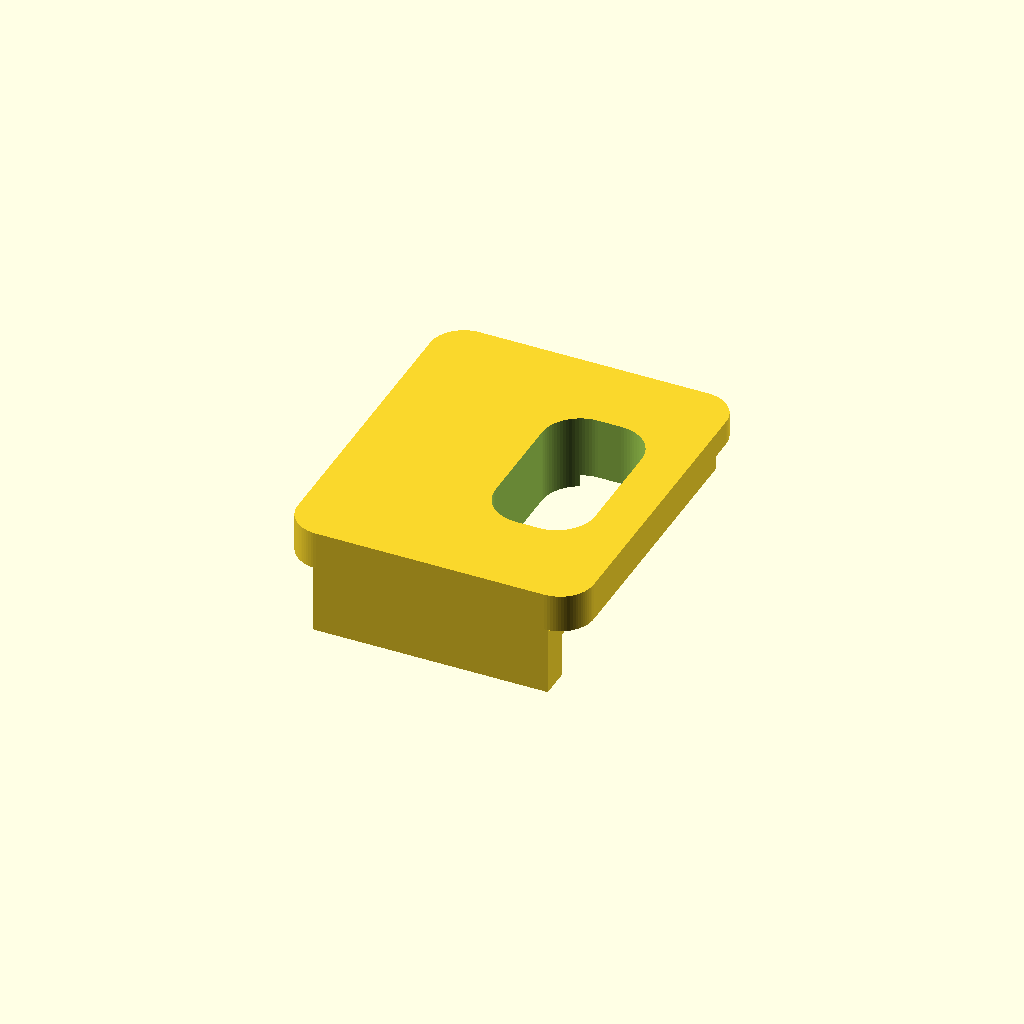
Cell 1 — every parameter at its default value.
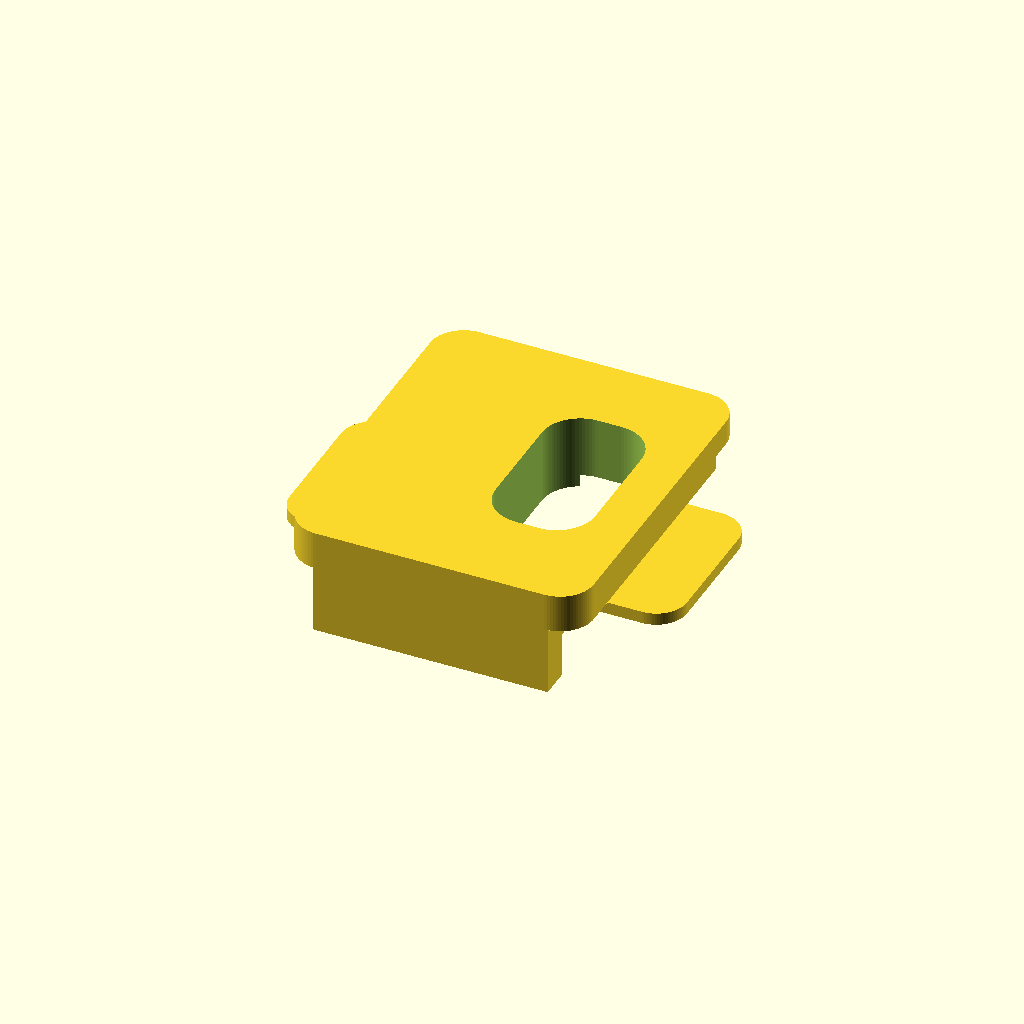
Cell 2: innerStepX = 26 (everything else at default).
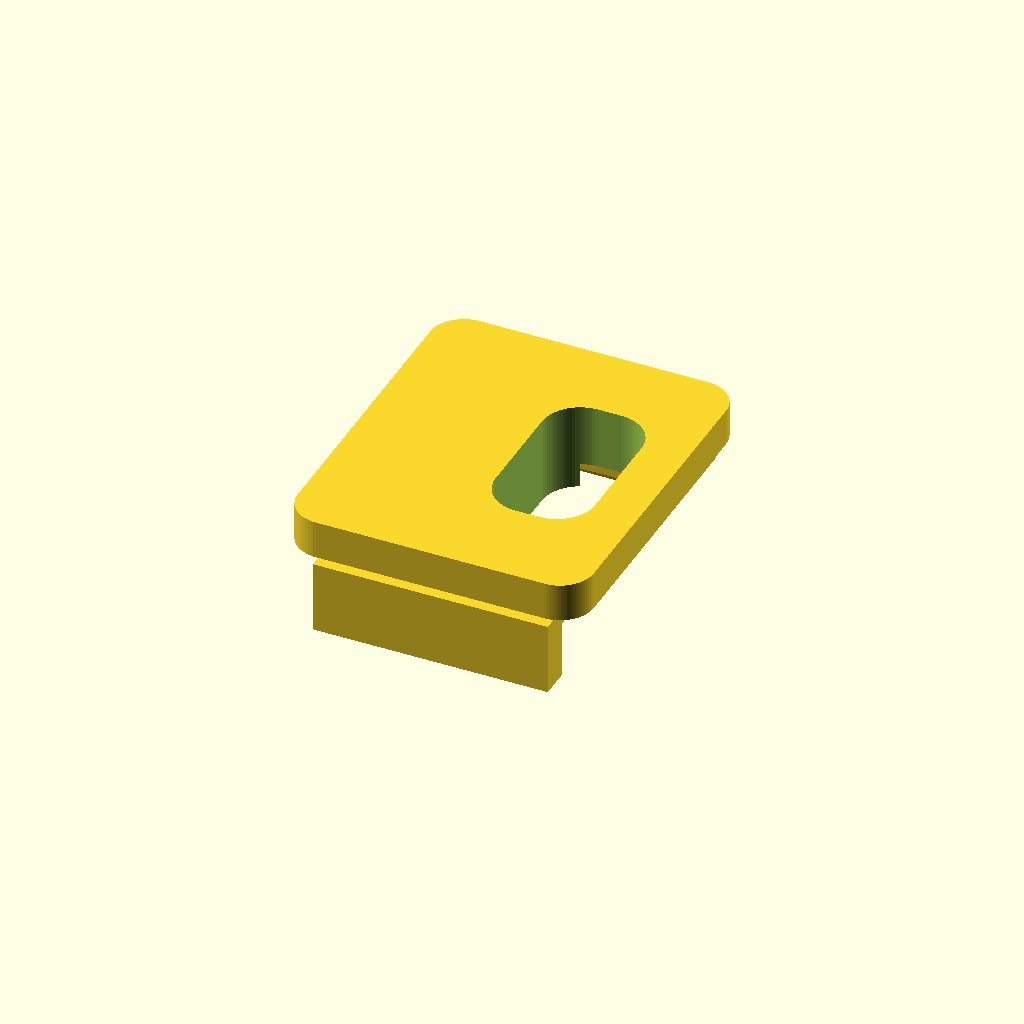
Cell 3 — innerStepZ set to 1.6, the other parameters unchanged.
One fixed orthographic camera (rotation 55°, 0°, 25°; colour scheme Cornfield) for every cell.
Source of the model, models/osmo-action-4-cable-support/OA4_USBC_Door.scad:
// Written by WolfOne
// License - CC BY 4.0
// https://github.com/Wolf-0ne/3d-modeling-projects
//action 4 usb-c door

$fn = 80;

innerStepYOffset=0.2;
innerStepX=13;
innerStepY=11.3;
innerStepZ=.8;

outerStepYOffset=-1.5;
outerStepX=15.4;
outerStepY=18.5;
outerStepZ=1.6;

topStepYOffset=-.1;
topStepX=19.3;
topStepY=23;
topStepZ=2.5;

lockYOffset=outerStepY/2+outerStepYOffset;
lockX=10.5;
lockY=.9;
lockZ=innerStepZ+outerStepZ+1;
lockCenter=2.3;
lockTangYA=0.2;
lockTangZA=0.1;
lockTangYB=0.5;
lockTangZB=1.3;
lockLipYOffset=.3;
lockLipZOffset=.4;

c=0.1; //clearance

medium = 0;
large = 0;

difference(){
	union(){
	
		// Main Body
		translate([0,innerStepYOffset,0])
			roundedSquare(innerStepX-c,innerStepY-c,innerStepZ,2);
		translate([0,outerStepYOffset,outerStepZ/2+innerStepZ])
			cube([outerStepX-c,outerStepY-c,outerStepZ], center=true);
		if (large == 0 && medium == 0){
			translate([0,topStepYOffset,outerStepZ+innerStepZ])
				roundedSquare(topStepX,topStepY-c,topStepZ,2.2);
			}
		else if (medium != 0){
			translate([0,topStepYOffset,outerStepZ+innerStepZ])
				hull(){
					roundedSquare(topStepX,topStepY-c,topStepZ,2.2);
					translate([c*2,0,2])
						roundedSquare(topStepX-3,topStepY-c-3,topStepZ,2.2);
					}
			}
		else {
			translate([0,topStepYOffset,outerStepZ+innerStepZ])
				hull(){
					roundedSquare(topStepX,topStepY-c,topStepZ,2.2);
					translate([1,0,4])
						roundedSquare(topStepX-5,topStepY-c-4,topStepZ,2.2);
					}
			} 
			
		//Lock Area
		translate([0,lockYOffset+lockY/2+lockCenter,lockZ/2+lockTangZA])
			cube([lockX,lockY+lockTangYA,lockZ], center=true);	
		translate([0,lockYOffset+lockY/2+lockCenter/2,lockZ/2+lockTangZB])
			cube([lockX,lockY+lockTangYB,1.6], center=true);
		
		translate([0,lockYOffset+lockY/2,lockZ/2])
			cube([lockX,lockY,lockZ], center=true);
		hull(){
			translate([0,lockYOffset+lockY/2+lockLipYOffset,-lockLipZOffset])
				cube([lockX,lockY,lockLipZOffset], center=true);	
			translate([0,lockYOffset+lockY/2,0])
				cube([lockX,lockY,lockLipZOffset], center=true);	
			}
			
		//Latch Area ( kinda brute forced )
		translate([0,-topStepY/2+1,1.1])
			cube([topStepX-4,2,3], center=true);
		translate([0,0,-outerStepZ-.1])
		translate([0,-topStepY/2+1,1.1])
			cube([topStepX-4,2,3], center=true);
			
		translate([0,0,-3.05])
		translate([0,-topStepY/2+2.1,1.4])
			cube([9,1,.9], center=true);
			
		}
	union(){
		//USB-C
		translate([3.5,.3,-1])
			roundedSquare(6.5, 11.5, 10, 2.5);
			
		//Cutouts
		translate([topStepX/2-2,topStepY/2-1.95,2.8])
			cube([4.8,3.7,1], center=true);
		translate([-topStepX/2+2,topStepY/2-1.95,2.8])
			cube([4.8,3.7,1], center=true);
		}
	}
	
	
module roundedSquare(xs, ys, z, r=1){
	
	x = xs - r * 2;
	y = ys - r * 2;
	
  translate([-x/2, -y/2, 0])
	hull(){
		translate([0,0,0])
			cylinder(h=z,r=r);
		translate([0,y,0])
			cylinder(h=z,r=r);
		translate([x,0,0])
			cylinder(h=z,r=r);
		translate([x,y,0])
			cylinder(h=z,r=r);
		}

	}
Customizer parameters (derived from the source; name, type, default, range or options):
innerStepYOffset: number, default 0.2
innerStepX: number, default 13
innerStepY: number, default 11.3
innerStepZ: number, default 0.8
outerStepYOffset: number, default -1.5
outerStepX: number, default 15.4
outerStepY: number, default 18.5
outerStepZ: number, default 1.6
topStepYOffset: number, default -0.1
topStepX: number, default 19.3
topStepY: number, default 23
topStepZ: number, default 2.5
lockX: number, default 10.5
lockY: number, default 0.9
lockCenter: number, default 2.3
lockTangYA: number, default 0.2
lockTangZA: number, default 0.1
lockTangYB: number, default 0.5
lockTangZB: number, default 1.3
lockLipYOffset: number, default 0.3
lockLipZOffset: number, default 0.4
c: number, default 0.1
medium: number, default 0
large: number, default 0
